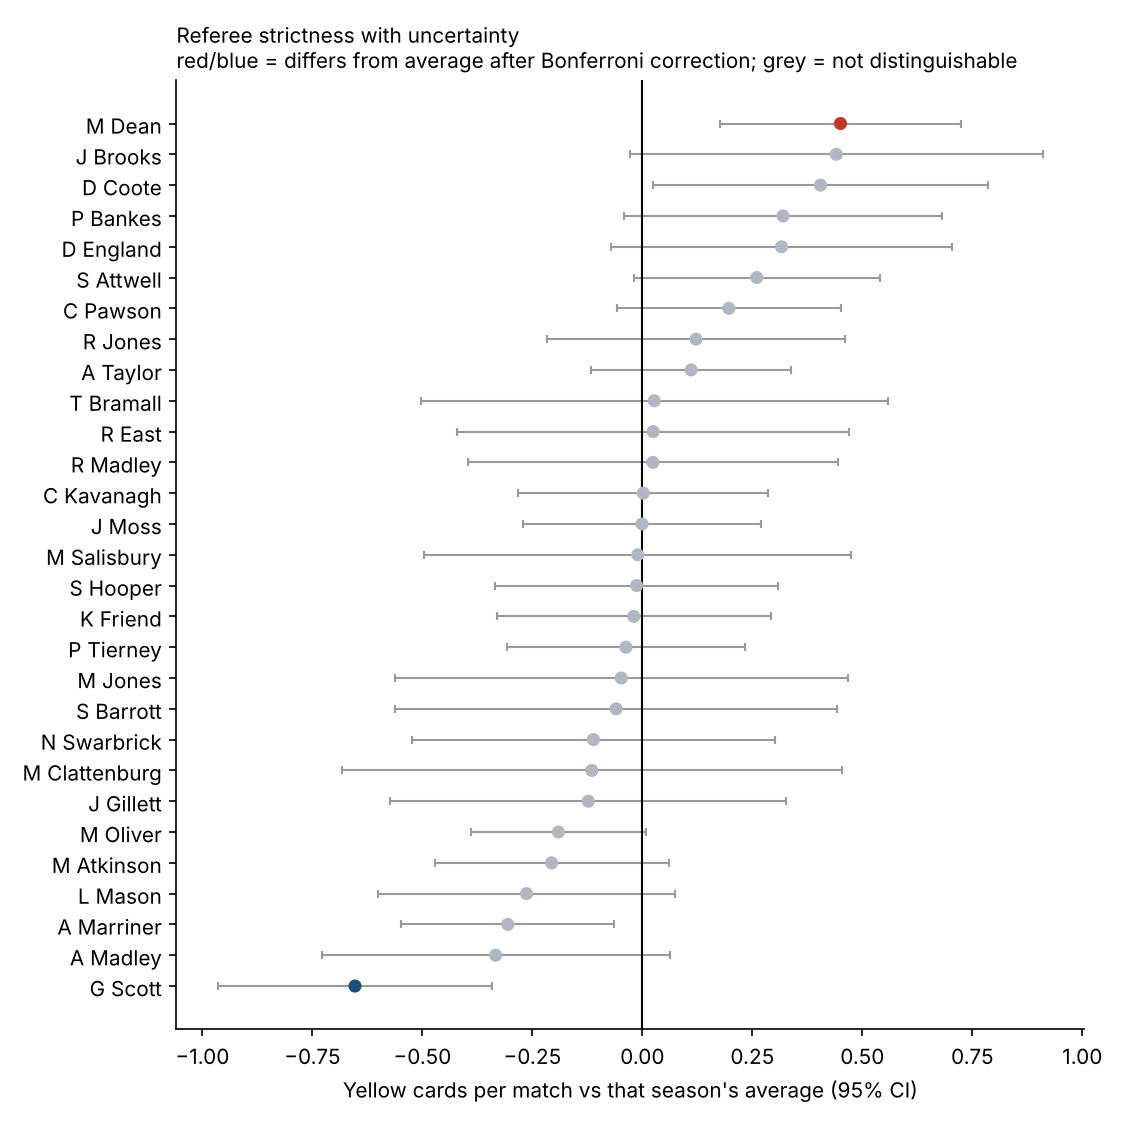

The file beside this chart, header and first rows:
referee, matches, yellows_vs_season_avg, ci_low, ci_high, adjusted_rank, team_adjusted, team_adjusted_rank, p_value, significant_bonferroni
M Dean, 195, 0.4503, 0.1768, 0.7238, 1, 0.4295, 1, 0.001372, True
J Brooks, 74, 0.4408, -0.02894, 0.9106, 2, 0.42, 2, 0.06546, False
D Coote, 112, 0.405, 0.02499, 0.7849, 3, 0.3646, 3, 0.03694, False
P Bankes, 115, 0.3197, -0.0419, 0.6813, 4, 0.2634, 5, 0.08256, False
D England, 99, 0.3163, -0.07088, 0.7036, 5, 0.3185, 4, 0.1082, False
S Attwell, 199, 0.26, -0.0197, 0.5398, 6, 0.2634, 6, 0.06828, False
C Pawson, 257, 0.1966, -0.05872, 0.4519, 7, 0.1397, 7, 0.1307, False
R Jones, 110, 0.1219, -0.2176, 0.4614, 8, 0.01818, 11, 0.4782, False
A Taylor, 326, 0.1109, -0.1165, 0.3384, 9, 0.1037, 8, 0.338, False
T Bramall, 52, 0.02697, -0.5037, 0.5577, 10, -0.05563, 20, 0.9191, False
R East, 64, 0.02463, -0.4206, 0.4699, 11, -0.006462, 13, 0.9123, False
R Madley, 76, 0.02393, -0.3961, 0.444, 12, 0.07196, 9, 0.91, False
C Kavanagh, 194, 0.001994, -0.2815, 0.2855, 13, 0.02332, 10, 0.9889, False
J Moss, 185, -0.0008108, -0.2719, 0.2703, 14, -0.01783, 15, 0.9953, False
M Salisbury, 61, -0.01048, -0.4954, 0.4744, 15, -0.02447, 18, 0.9656, False
S Hooper, 140, -0.01318, -0.3353, 0.309, 16, -0.01013, 14, 0.9357, False
K Friend, 156, -0.01957, -0.3312, 0.292, 17, -0.02157, 16, 0.9014, False
P Tierney, 194, -0.03736, -0.3081, 0.2334, 18, -0.02327, 17, 0.7858, False
M Jones, 58, -0.04791, -0.5625, 0.4667, 19, 0.002784, 12, 0.8528, False
S Barrott, 62, -0.05955, -0.5626, 0.4435, 20, -0.02558, 19, 0.8137, False
N Swarbrick, 62, -0.1113, -0.524, 0.3014, 21, -0.09202, 22, 0.5917, False
M Clattenburg, 52, -0.1149, -0.6836, 0.4538, 22, -0.06509, 21, 0.6868, False
J Gillett, 85, -0.1228, -0.573, 0.3273, 23, -0.2456, 26, 0.5888, False
M Oliver, 314, -0.1908, -0.3906, 0.008888, 24, -0.1806, 23, 0.06104, False
M Atkinson, 197, -0.2063, -0.4722, 0.05953, 25, -0.2265, 25, 0.1275, False
L Mason, 106, -0.2634, -0.6015, 0.07469, 26, -0.2137, 24, 0.1254, False
A Marriner, 188, -0.3059, -0.5481, -0.06368, 27, -0.3242, 28, 0.01359, False
A Madley, 133, -0.3336, -0.7291, 0.06191, 28, -0.2828, 27, 0.09759, False
G Scott, 104, -0.6533, -0.9653, -0.3413, 29, -0.6036, 29, 6.795066028893228e-05, True
